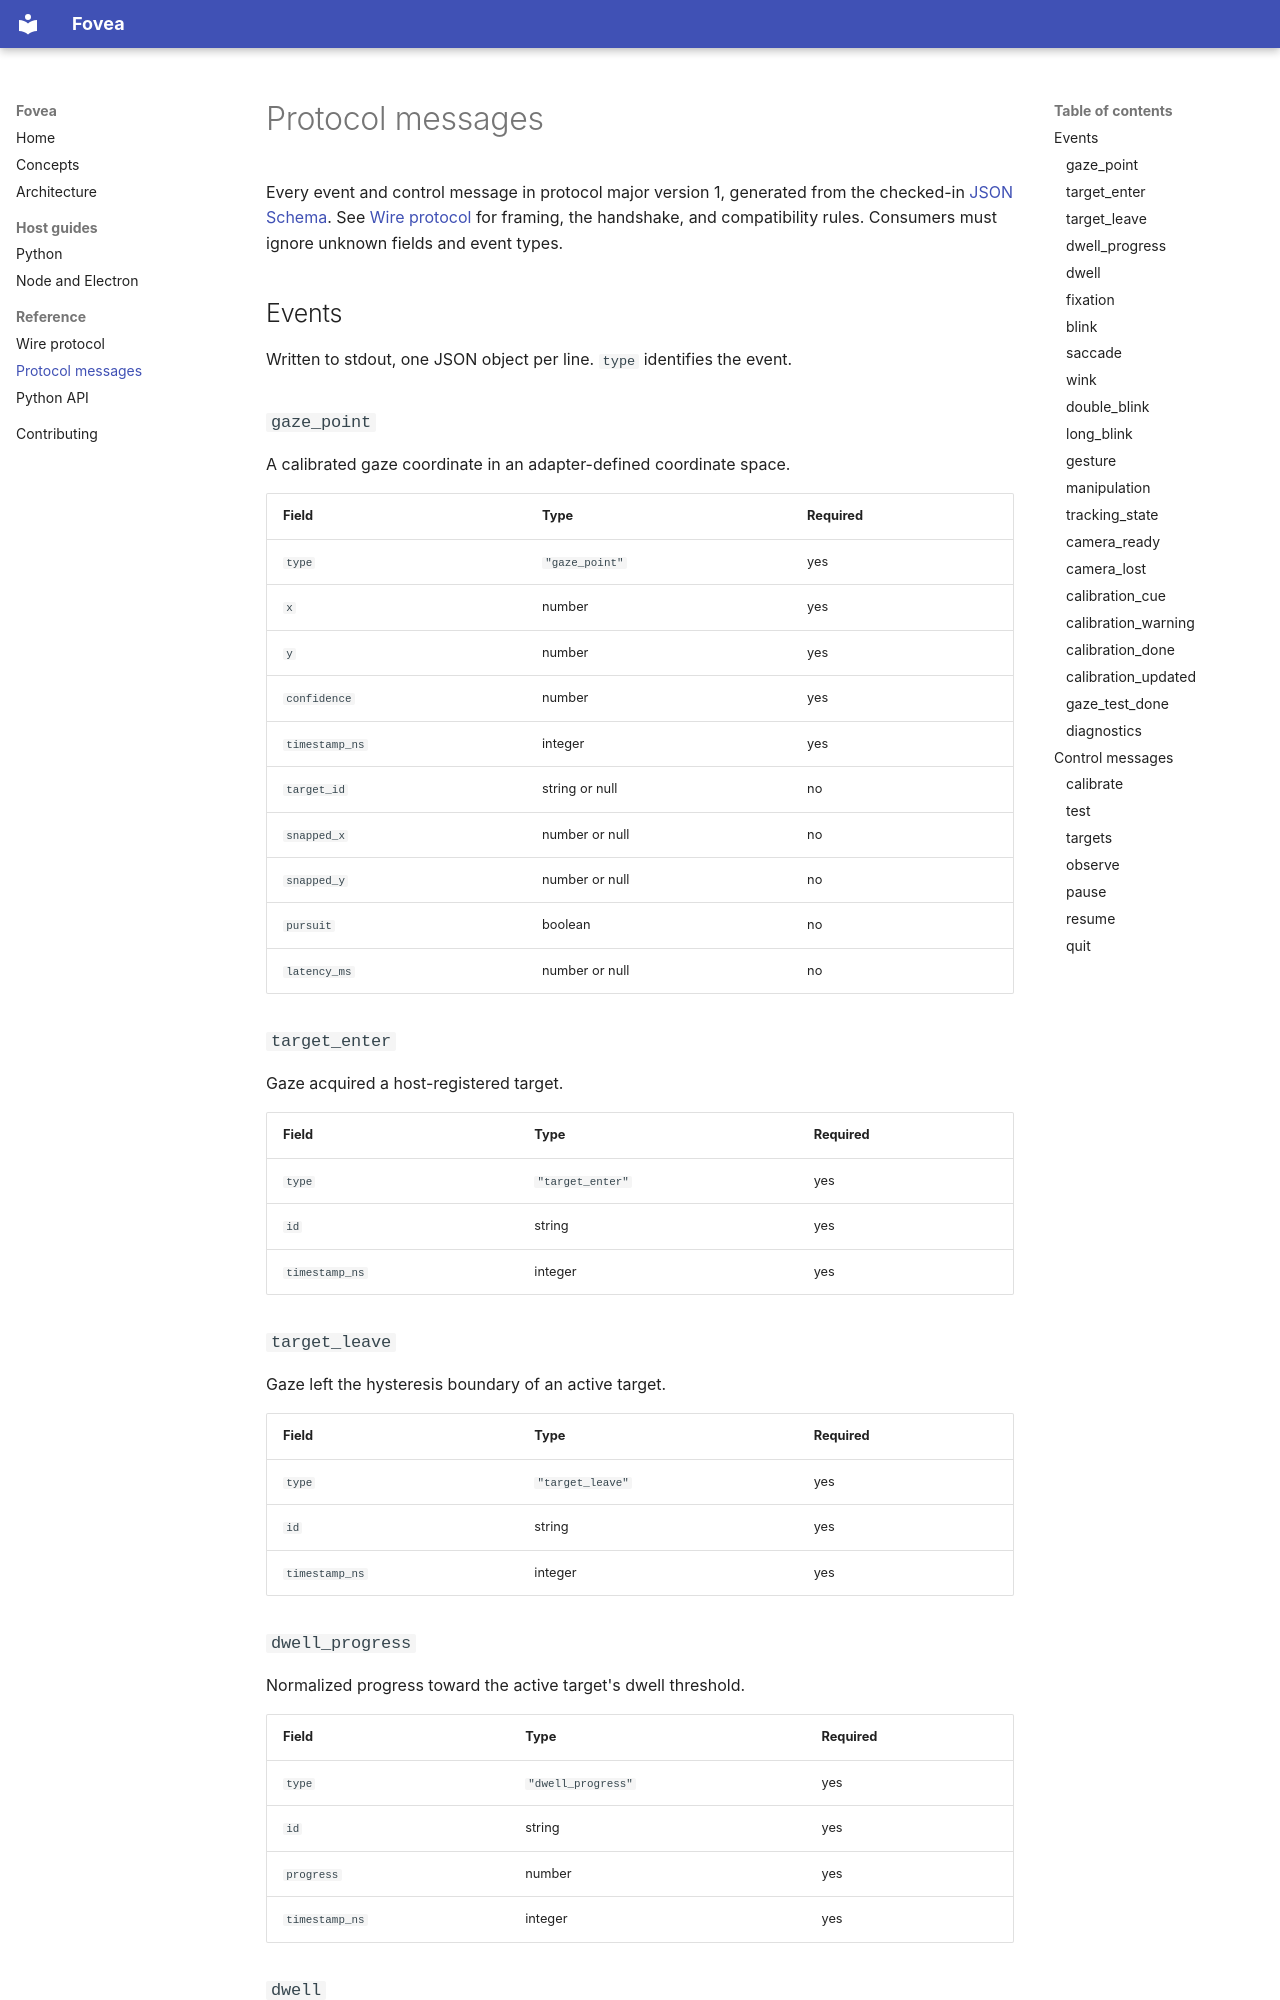

repository: Wega-Labs/fovea · page: reference/protocol-messages/index.html · generator: mkdocs

# Protocol messages

<!-- Generated by scripts/generate_protocol_reference.py from schema/fovea-protocol-v1.json. Do not edit by hand. -->

Every event and control message in protocol major version 1, generated from the checked-in [JSON Schema](https://github.com/Wega-Labs/fovea/blob/main/schema/fovea-protocol-v1.json). See [Wire protocol](../protocol.md) for framing, the handshake, and compatibility rules. Consumers must ignore unknown fields and event types.

## Events

Written to stdout, one JSON object per line. `type` identifies the event.

### `gaze_point`

A calibrated gaze coordinate in an adapter-defined coordinate space.

| Field | Type | Required |
| --- | --- | --- |
| `type` | `"gaze_point"` | yes |
| `x` | number | yes |
| `y` | number | yes |
| `confidence` | number | yes |
| `timestamp_ns` | integer | yes |
| `target_id` | string or null | no |
| `snapped_x` | number or null | no |
| `snapped_y` | number or null | no |
| `pursuit` | boolean | no |
| `latency_ms` | number or null | no |

### `target_enter`

Gaze acquired a host-registered target.

| Field | Type | Required |
| --- | --- | --- |
| `type` | `"target_enter"` | yes |
| `id` | string | yes |
| `timestamp_ns` | integer | yes |

### `target_leave`

Gaze left the hysteresis boundary of an active target.

| Field | Type | Required |
| --- | --- | --- |
| `type` | `"target_leave"` | yes |
| `id` | string | yes |
| `timestamp_ns` | integer | yes |
